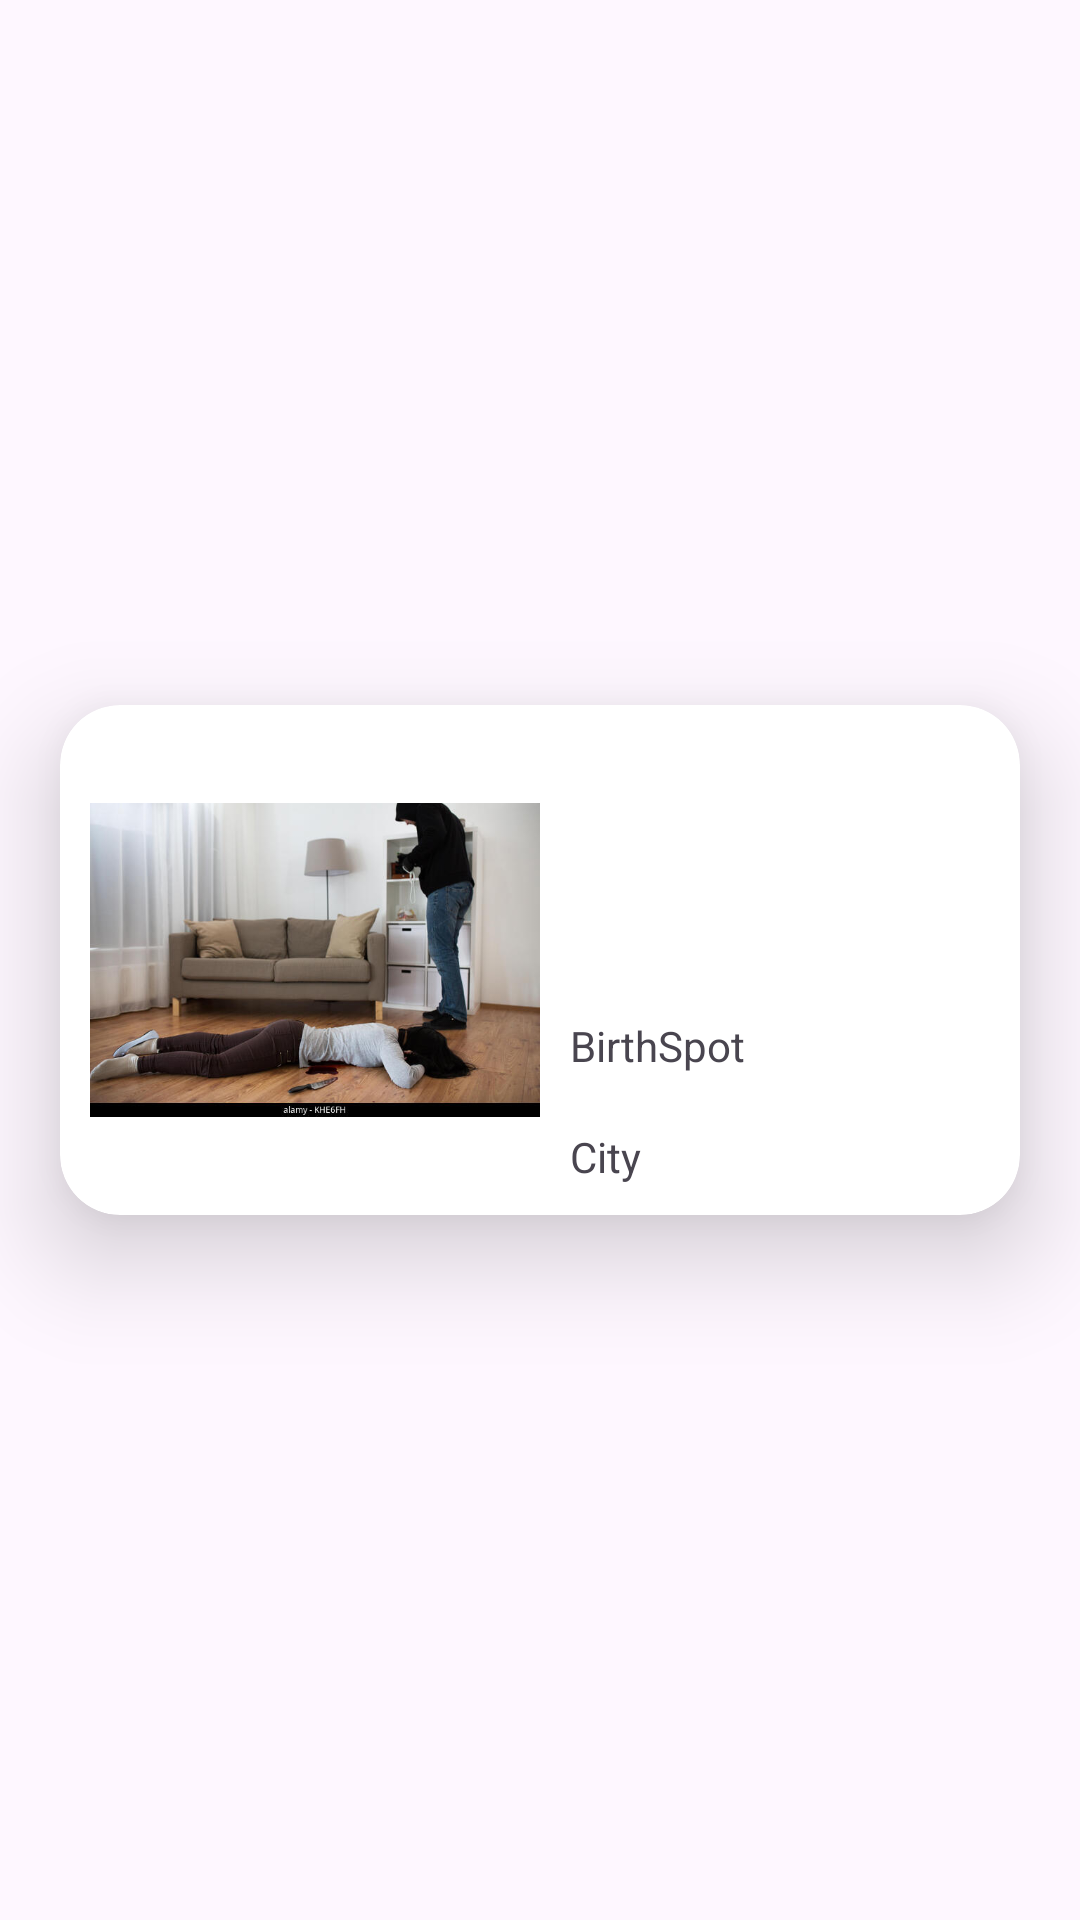

Layout XML and referenced resources for this Android screen:
<!-- AndroidManifest.xml: application theme Theme.CrimeApplication -->
<!-- res/layout/crime_card.xml -->
<?xml version="1.0" encoding="utf-8"?>
<androidx.constraintlayout.widget.ConstraintLayout xmlns:android="http://schemas.android.com/apk/res/android"
    xmlns:app="http://schemas.android.com/apk/res-auto"
    xmlns:tools="http://schemas.android.com/tools"
    android:layout_width="match_parent"
    android:layout_height="wrap_content">

    <androidx.cardview.widget.CardView
        android:layout_width="match_parent"
        android:layout_height="wrap_content"
        android:layout_margin="20dp"
        app:cardCornerRadius="20dp"
        app:cardElevation="20dp"
        app:layout_constraintBottom_toBottomOf="parent"
        app:layout_constraintEnd_toEndOf="parent"
        app:layout_constraintHorizontal_bias="0.5"
        app:layout_constraintStart_toStartOf="parent"
        app:layout_constraintTop_toTopOf="parent"
        app:layout_constraintVertical_bias="0.5">

        <androidx.constraintlayout.widget.ConstraintLayout
            android:layout_width="match_parent"
            android:layout_height="match_parent">

            <ImageView
                android:id="@+id/imageViewCrime"
                android:layout_width="150dp"
                android:layout_height="150dp"
                android:layout_margin="10dp"
                app:layout_constraintBottom_toBottomOf="parent"
                app:layout_constraintStart_toStartOf="parent"
                app:layout_constraintTop_toTopOf="parent"
                app:layout_constraintVertical_bias="0.5"
                app:srcCompat="@drawable/crime1" />

            <TextView
                android:id="@+id/textViewDecription"
                android:layout_width="wrap_content"
                android:layout_height="wrap_content"
                android:layout_marginBottom="18dp"
                android:text="BirthSpot"
                app:layout_constraintBottom_toTopOf="@+id/textViewlocation"
                app:layout_constraintStart_toStartOf="@+id/textViewlocation" />

            <TextView
                android:id="@+id/textViewlocation"
                android:layout_width="wrap_content"
                android:layout_height="wrap_content"
                android:layout_margin="10dp"
                android:text="City"
                app:layout_constraintBottom_toBottomOf="parent"
                app:layout_constraintStart_toEndOf="@+id/imageViewCrime" />

        </androidx.constraintlayout.widget.ConstraintLayout>

    </androidx.cardview.widget.CardView>
</androidx.constraintlayout.widget.ConstraintLayout>
<!-- resources referenced by this layout -->
<resources>
  <!-- drawable crime1: jpg bitmap (drawable, 35299 bytes) -->
  <style name="Theme.CrimeApplication" parent="Base.Theme.CrimeApplication" />
  <style name="Base.Theme.CrimeApplication" parent="Theme.Material3.DayNight.NoActionBar">
          
          
      </style>
</resources>
